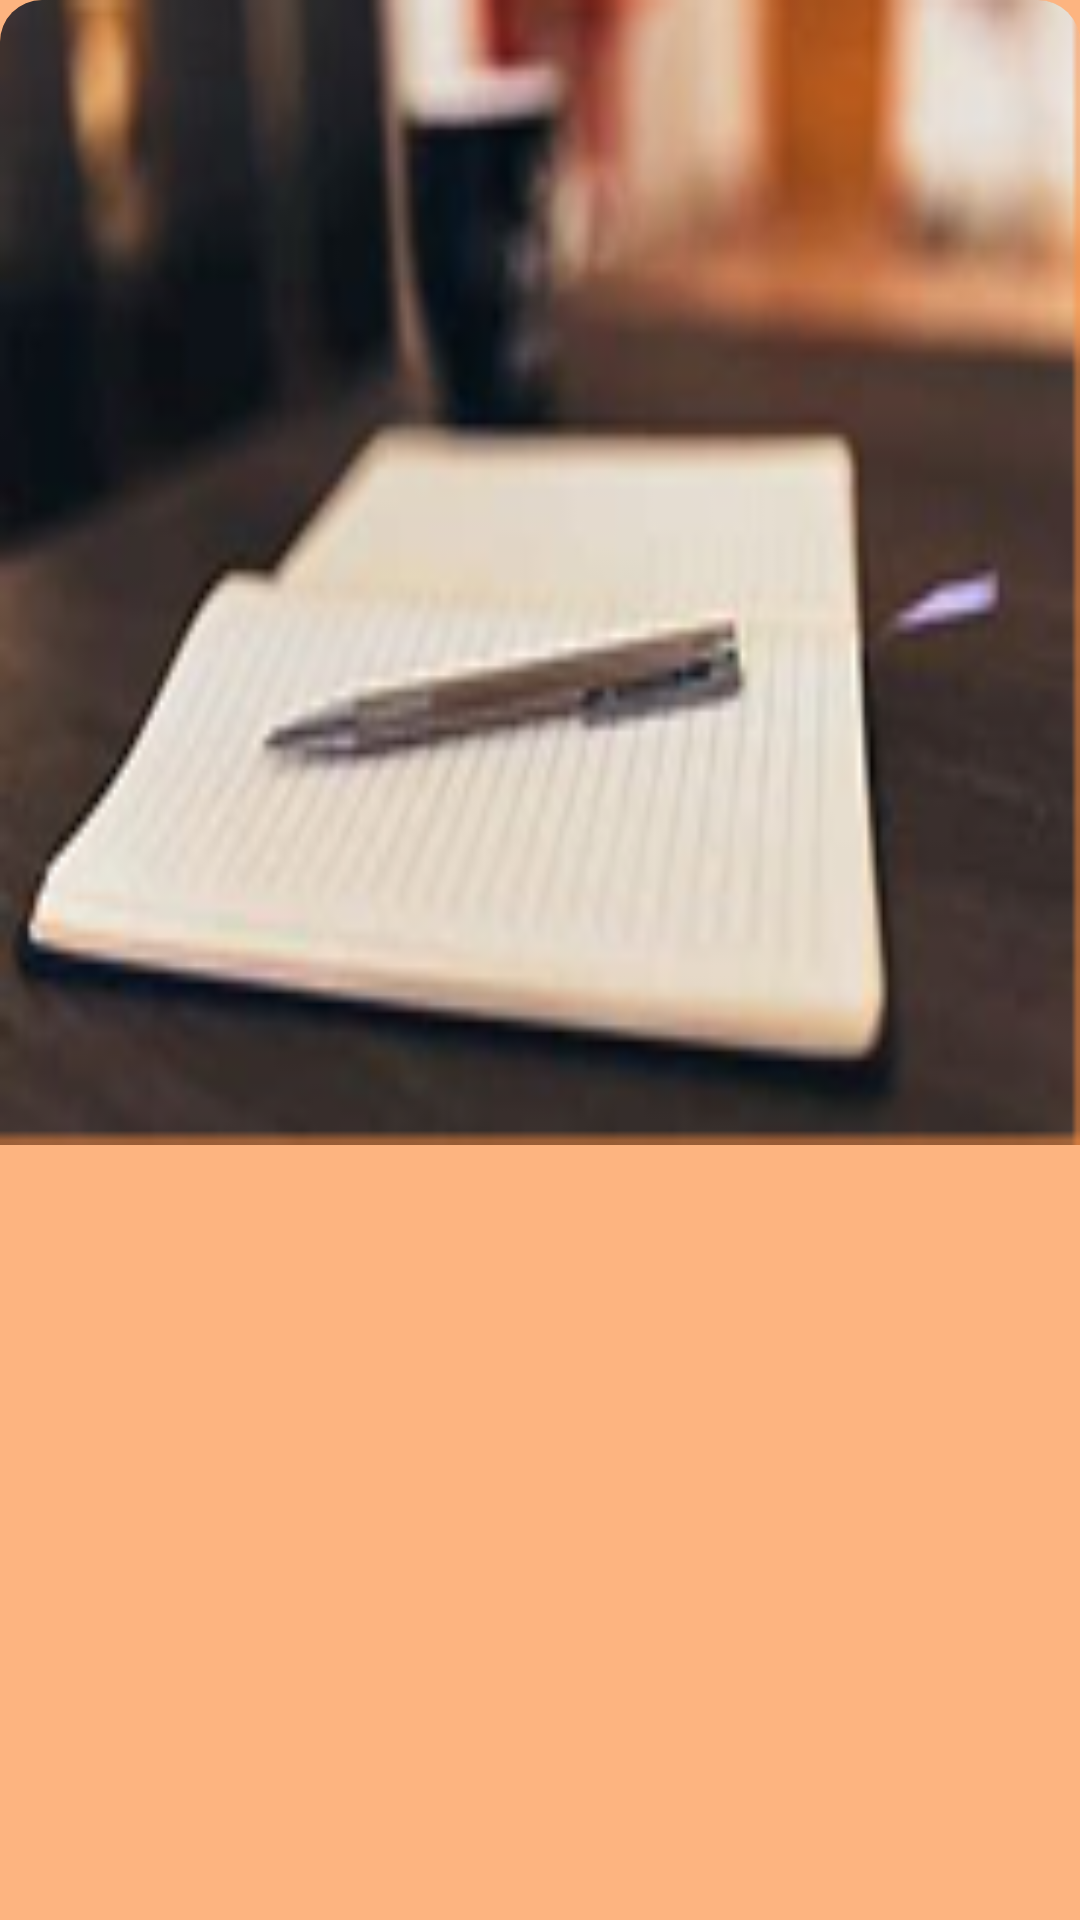

Write the Android layout XML for this screen, with the resource values it uses.
<!-- AndroidManifest.xml: application theme Theme.NoteSnap -->
<!-- res/layout/collection.xml -->
<?xml version="1.0" encoding="utf-8"?>
<LinearLayout xmlns:android="http://schemas.android.com/apk/res/android"
  xmlns:app="http://schemas.android.com/apk/res-auto"
  xmlns:tools="http://schemas.android.com/tools"
  android:layout_width="wrap_content"
  android:layout_height="wrap_content"
  android:orientation="vertical"
  android:background="@color/orange_50"
  android:layout_marginLeft="5dp"
  android:layout_marginTop="5dp">

  <ImageView
    android:id="@+id/collection_image"
    android:layout_width="match_parent"
    android:layout_height="0dp"
    android:layout_weight="0.6"
    android:src="@drawable/default_folder_img"
    android:contentDescription="@string/folder_image_desc"
    android:background="@drawable/top_corners_rounded"
    android:scaleType="fitXY"
    android:clipToOutline="true"
    />

  <TextView
    android:id="@+id/collection_name"
    android:layout_width="match_parent"
    android:layout_height="0dp"
    android:layout_weight="0.4"
    android:textSize="23sp"
    android:textColor="@color/black"
    android:maxLines="2"
    android:ellipsize="end"
    android:paddingHorizontal="4dp"
    android:textStyle="bold"
    android:layout_marginTop="3.5dp"
    android:layout_marginHorizontal="4dp"
  />
  </LinearLayout>
<!-- resources referenced by this layout -->
<resources>
  <color name="black">#FF000000</color>
  <color name="orange_50">#80FC6A03</color>
  <!-- drawable default_folder_img: png bitmap (drawable, 35792 bytes) -->
  <!-- drawable item_bg (drawable) -->
  <?xml version="1.0" encoding="utf-8"?>
  <shape xmlns:android="http://schemas.android.com/apk/res/android">
    <solid android:color="@color/orange_50"/>
    <corners android:radius="12dp"/>
  
  </shape>
  <!-- drawable top_corners_rounded (drawable) -->
  <shape xmlns:android="http://schemas.android.com/apk/res/android"
    android:shape="rectangle">
    
    <solid android:color="@color/orange_50" /> 
  
    
    <corners
      android:topLeftRadius="14dp"
      android:topRightRadius="14dp"
      android:bottomLeftRadius="0dp"
      android:bottomRightRadius="0dp"/>
  </shape>
  <string name="folder_image_desc">Collection thumbnail</string>
  <style name="Theme.NoteSnap" parent="Theme.MaterialComponents.DayNight.NoActionBar">
      <item name="colorPrimary">@color/orange</item>
      <item name="colorPrimaryVariant">@color/black</item>
      <item name="colorOnPrimary">@color/white</item>
  
      <item name="colorSecondary">@color/white</item>
      <item name="colorSecondaryVariant">@color/off_white</item>
      <item name="colorOnSecondary">@color/black</item>
  
      <item name="backgroundMain">@color/white</item>
  
      <item name="android:windowBackground">@color/white</item>
      <item name="android:textColorPrimary">@color/white</item>
      <item name="android:textColorSecondary">@color/black</item>
    </style>
  <color name="orange">#FC6A03</color>
  <color name="white">#FFFFFFFF</color>
  <color name="off_white">#ECE7CA</color>
</resources>
